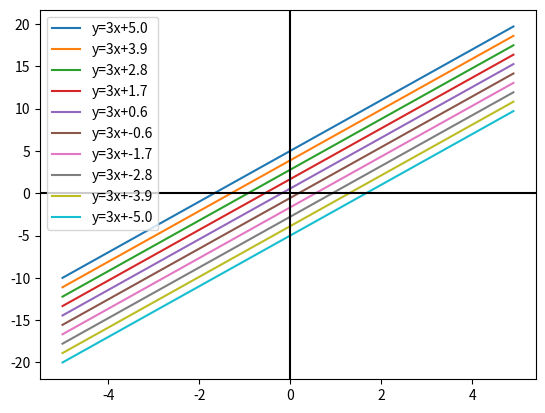

Generate this figure with matplotlib:
from matplotlib import pyplot as plt
import numpy as np

b = np.linspace(5, -5, 10)
a = 3

x = np.arange(-5, 5, 0.1)
for b1 in b:
    y = a * x + b1
    plt.plot(x, y, label=f"y={a}x+{b1:.1f}")
plt.legend(loc=2)
plt.axhline(0, color='black')
plt.axvline(0, color='black')
plt.show()